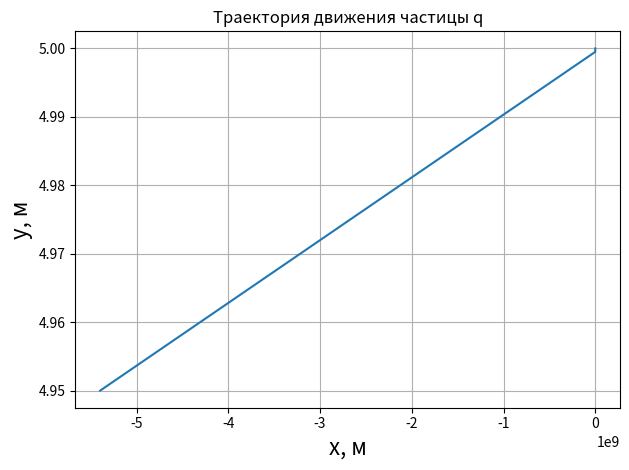

This chart was generated by the following Python code:
from math import *
import matplotlib.pyplot as plt


# ---- начальные условия ---- #
v_0 = 0.1  # м/с
alpha = -pi / 6  # угол между вектором скорости и x
x_0 = 0  # м
y_0 = 5  # м
m = 0.0001  # кг
q = 0.001  # Кл
Q = 0.07  # Кл
eps_0 = 8.85 * 10 ** (-12)
k = 1 / (4 * pi * eps_0)  # коэффициент

# ---- параметры для моделирования ---- #
dt = 0.01  # с
T_array = [0]  # список, хранящий время
X_array = [x_0]  # список, хранящий итерации по x
Y_array = [y_0]  # список, хранящий итерации по y
Vx_array = [v_0 * cos(alpha)]  # список, хранящий итерации проекции скорости по x
Vy_array = [v_0 * sin(alpha)]  # список, хранящий итерации проекции скорости по y


# ---- функция, отсчитывающая время ---- #
def t_counter(t):
    return t + dt


# ---- функция, отсчитывающая x ---- #
def x_counter(x, x_first):
    return x + dt * x_first


# ---- функция, отсчитывающая y ---- #
def y_counter(y, y_first):
    return y + dt * y_first


# ---- функция, отсчитывающая x' ---- #
def x_frst(x_first, x_second):
    return x_first + dt * x_second


# ---- функция, отсчитывающая y' ---- #
def y_frst(y_first, y_second):
    return y_first + dt * y_second


# ---- функция, отсчитывающая x'' ---- #
def x_scnd(x, y):
    return -(k * q * Q / m) * x * ((x ** 2 + y ** 2) ** (-3 / 2))


# ---- функция, отсчитывающая y'' ---- #
def y_scnd(x, y):
    return -(k * q * Q / m) * y * ((x ** 2 + y ** 2) ** (-3 / 2))


# ---- основная функция подсчета ---- #
def constructor():
    for i in range(100):
        T_array.append(t_counter(T_array[-1]))
        X_array.append(x_counter(X_array[-1], Vx_array[-1]))
        Y_array.append(y_counter(Y_array[-1], Vy_array[-1]))
        Vx_array.append(x_frst(Vx_array[-1], x_scnd(Vx_array[-1], Vy_array[-1])))
        Vy_array.append(y_frst(Vy_array[-1], y_scnd(Vx_array[-1], Vy_array[-1])))

    return X_array, Y_array


Tuple = constructor()


# ---- строим график ----#
#plt.axis([-6.0, 6.0, -6.0, 6.0])
# ---- добавляем подписи к осям и заголовок диаграммы ----#
plt.xlabel('x, м', fontsize=16)
plt.ylabel('y, м', fontsize=16)
plt.title('Траектория движения частицы q')
plt.plot(Tuple[0], Tuple[1])

plt.grid(which='major')
# ---- включаем дополнительную сетку ---- #
plt.grid(which='minor', linestyle=':')
plt.tight_layout()
center_Q = 0.0, 0.0
c_Q = plt.Circle(center_Q, radius=1.5)
plt.gca().add_artist(c_Q)
plt.show()

print(Vy_array)
